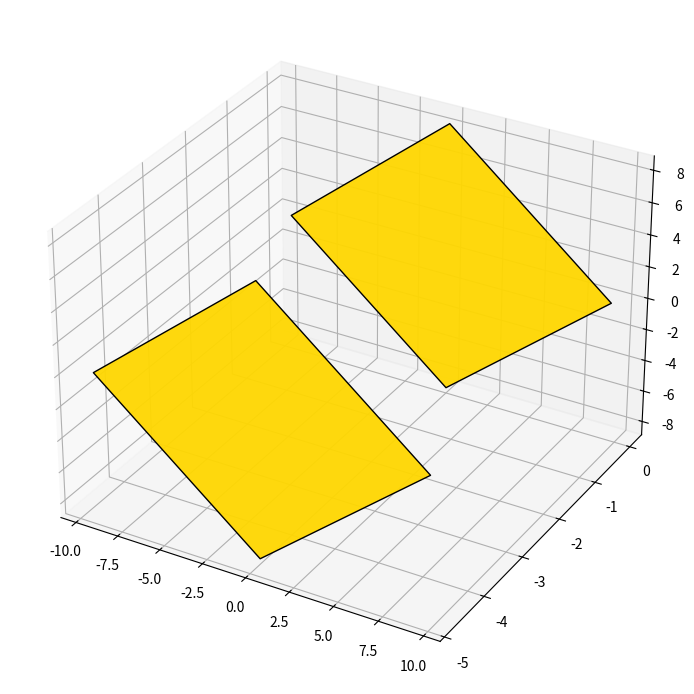

Python code for this plot:
# Not considering all ISO combinations
import numpy as np
import matplotlib.pyplot as plt
from mpl_toolkits.mplot3d.art3d import Poly3DCollection

ANGLE_MAP = {'C': 80.0, 'D': 55.0, 'V': 35.0, 'S': 90.0, 'T': 60.0}
RELIEF_MAP = {'N': 0.0, 'B': 5.0, 'C': 7.0, 'D': 15.0, 'E': 20.0, 'F': 25.0, 'P': 11.0}
THICK_MAP = {'01': 1.59, '02': 2.38, '03': 3.18, '04': 4.76, '05': 5.56, '06': 6.35}
NOSE_MAP = {'01': 0.1, '02': 0.2, '04': 0.4, '08': 0.8, '12': 1.2, '16': 1.6}

class Insert:
    def __init__(self, ISO: str):
        self.fig = plt.figure(figsize=(13, 7.5))        #for visualization
        self.fig.canvas.manager.set_window_title("Insert Geometry Visualizer")
        self.ax = self.fig.add_axes([0.03, 0.05, 0.55, 0.90], projection='3d')

        self.ISO = ISO
        # Default ISO Parameters
        self.insert_type = ISO[0]
        self.eps = ANGLE_MAP.get(ISO[0])   # Insert Angle (deg)
        self.relief = RELIEF_MAP.get(ISO[1])        # Relief Angle (deg)
        self.thickness = THICK_MAP.get(ISO[6:8])    # Thickness (mm)
        self.nose_radius = NOSE_MAP.get(ISO[8:10])
        self.ic = 12.7                              # Inscribed Circle (mm)
        self.points = None

    def _define_insert(self):
        if self.insert_type in ['C', 'D', 'V', 'E', 'M', 'S']:
            half_w = self.ic / (2.0 * np.cos(self.eps / 2.0))     # half the tool width
            d_center = self.ic / (2.0 * np.sin(self.eps / 2.0))   # distance from tool tip to centre
            
            ins_top = np.array([
                        [0.0, 0.0, d_center],        # nose Tip
                        [half_w, 0.0, 0.0],        # right Corner
                        [0.0, 0.0, -d_center],        # back Tip
                        [-half_w, 0.0, 0.0],        # left Corner (-ve Z)  
                    ])
        
        elif self.insert_type == 'T':  # Triangle
            d_center = self.ic / 2.0                      # inscribed diameter
            side = self.ic * np.sqrt(3)             # side length of triangle
            ins_top = np.array([
                [0.0, 0.0, d_center],
                [side / 2.0, 0.0, -d_center / 2.0],                # right corner
                [-side / 2.0 , 0.0, -d_center / 2.0],
            ])

        ins_bot = ins_top.copy()    #TODO add clearance bit here
        #shift all points towards the middle using relief angle and thickness
        inset = self.thickness * np.tan(np.radians(self.relief))

        for i in range(len(ins_bot)):
            # 2D direction from vertex to center (0,0)
            xz_vec = -ins_top[i, [0, 2]]
            unit_vec = xz_vec / np.linalg.norm(xz_vec)
            # Push X and Y inward toward the centroid
            ins_bot[i, [0, 2]] += unit_vec * inset
            # Drop Y by the thickness amount
            ins_bot[i, 1] -= self.thickness

        self.points = [ins_top, ins_bot]

    def plot_insert(self):
        n_pts = len(self.points)
        faces = self.points
        #for i in range(n_pts):
            #next_i = (i + 1) % n_pts
            #faces.append([ins_top_t[i], ins_top_t[next_i], ins_bot_t[next_i], ins_bot_t[i]])
        self.ax.add_collection3d(Poly3DCollection(faces, facecolors='gold', edgecolors='k', alpha=0.95))

        
if __name__ == '__main__':
    visualizer = Insert("CNMG120408")
    visualizer._define_insert()
    visualizer.plot_insert()
    plt.show()
